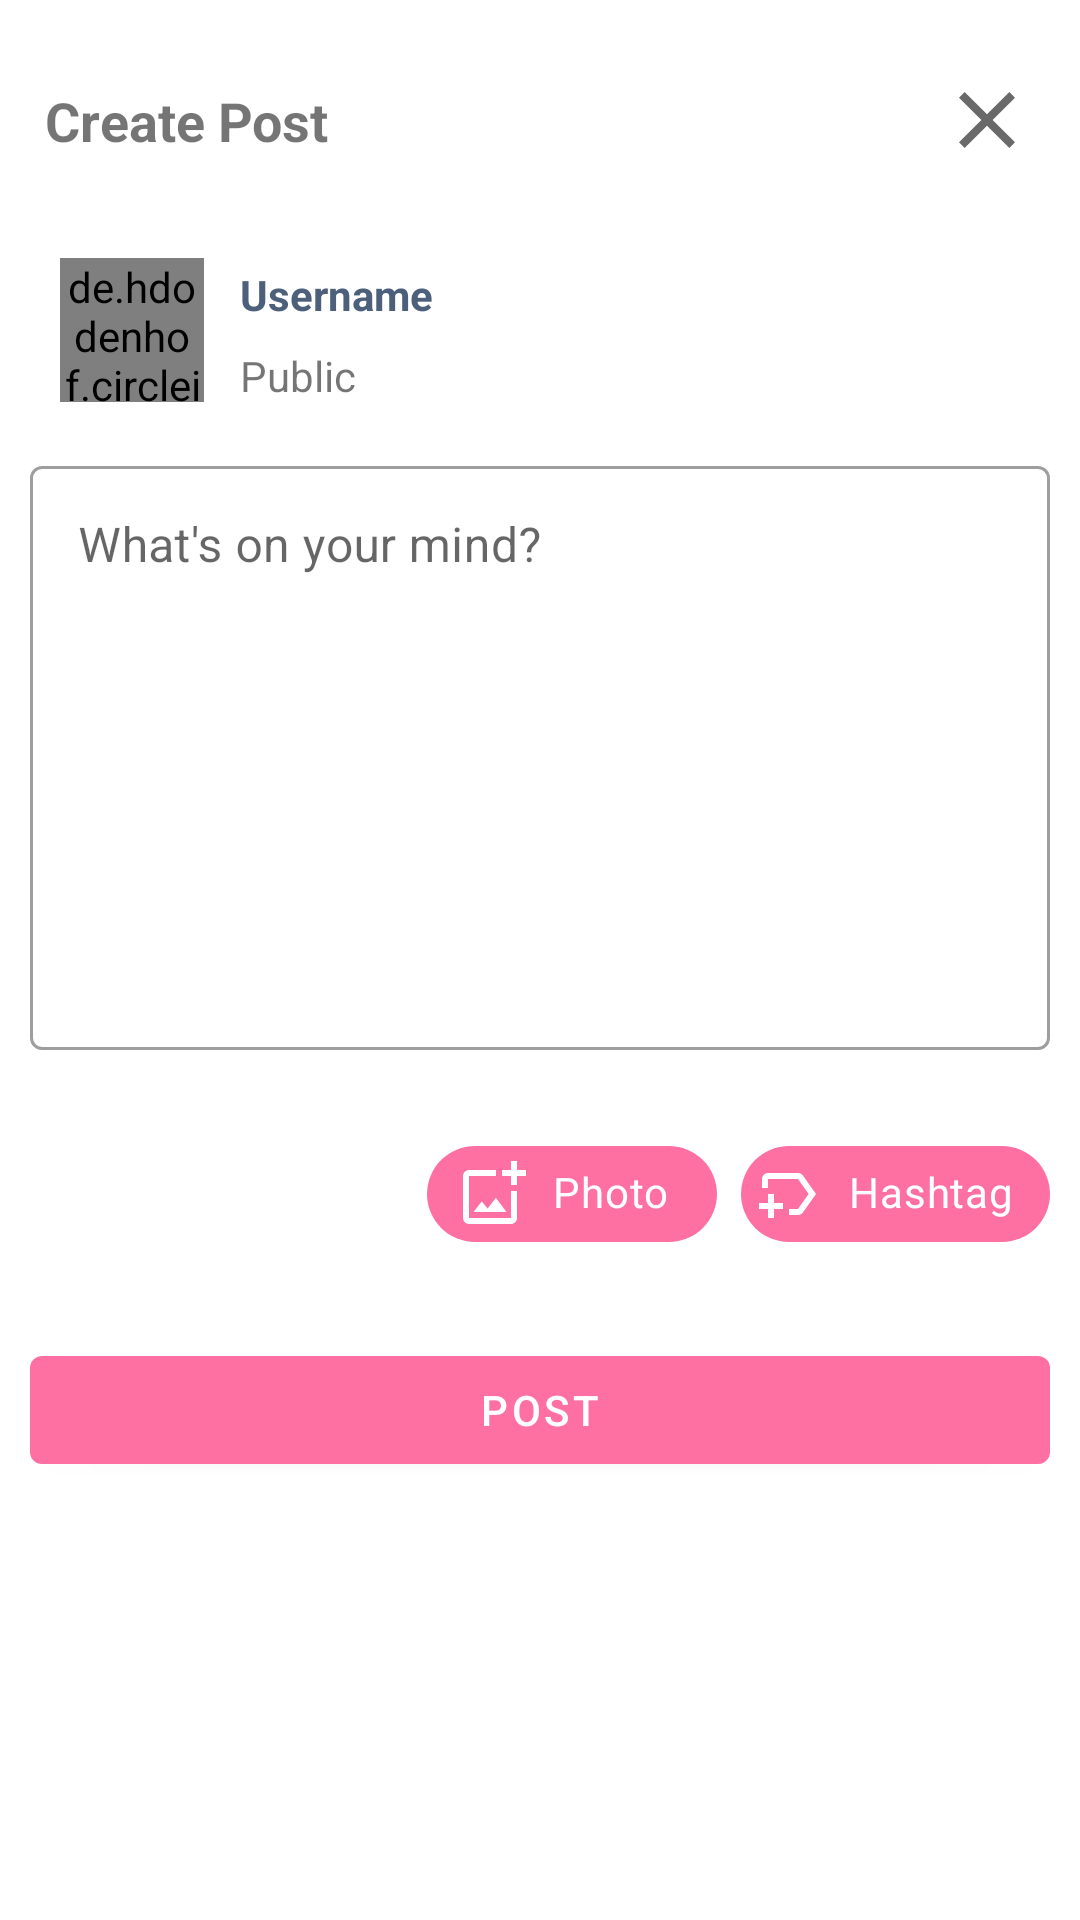

Android layout source for this screen:
<!-- AndroidManifest.xml: application theme Theme.DoAnMangXaHoi -->
<!-- res/layout/activity_create_post.xml -->
<?xml version="1.0" encoding="utf-8"?>
<androidx.constraintlayout.widget.ConstraintLayout xmlns:android="http://schemas.android.com/apk/res/android"
    xmlns:app="http://schemas.android.com/apk/res-auto"
    xmlns:tools="http://schemas.android.com/tools"
    android:layout_width="match_parent"
    android:layout_height="match_parent"
    android:padding="10dp"
    tools:context=".ui.CreatePostActivity">

  <androidx.constraintlayout.widget.ConstraintLayout
      android:id="@+id/constraintLayout2"
      android:layout_width="match_parent"
      android:layout_height="60dp"
      android:padding="5dp"
      app:layout_constraintEnd_toEndOf="parent"
      app:layout_constraintStart_toStartOf="parent"
      app:layout_constraintTop_toTopOf="parent">

    <TextView
        android:id="@+id/textView"
        android:layout_width="wrap_content"
        android:layout_height="wrap_content"
        android:text="Create Post"
        android:textSize="18sp"
        android:textStyle="bold"
        app:layout_constraintBottom_toBottomOf="parent"
        app:layout_constraintStart_toStartOf="parent"
        app:layout_constraintTop_toTopOf="parent" />

    <ImageButton
        android:id="@+id/btnCloseCreatePost"
        android:layout_width="wrap_content"
        android:layout_height="wrap_content"
        android:background="@color/transparency"
        android:src="@drawable/ic_close"
        app:layout_constraintBottom_toBottomOf="parent"
        app:layout_constraintEnd_toEndOf="parent"
        app:layout_constraintTop_toTopOf="parent" />

  </androidx.constraintlayout.widget.ConstraintLayout>

  <androidx.constraintlayout.widget.ConstraintLayout
      android:id="@+id/constraintLayout"
      android:layout_width="match_parent"
      android:layout_height="80dp"
      android:padding="10dp"
      app:layout_constraintEnd_toEndOf="parent"
      app:layout_constraintHorizontal_bias="1.0"
      app:layout_constraintStart_toStartOf="parent"
      app:layout_constraintTop_toBottomOf="@+id/constraintLayout2">

    <de.hdodenhof.circleimageview.CircleImageView
        android:id="@+id/imgAvatar"
        android:layout_width="48dp"
        android:layout_height="48dp"
        android:src="@drawable/ic_user"
        app:civ_border_color="@color/colorSecondary"
        app:civ_border_width="2dp"
        app:layout_constraintBottom_toBottomOf="parent"
        app:layout_constraintStart_toStartOf="parent"
        app:layout_constraintTop_toTopOf="parent"
        tools:ignore="MissingConstraints" />

    <TextView
        android:id="@+id/txtPostCreateUsername"
        android:layout_width="wrap_content"
        android:layout_height="wrap_content"
        android:layout_marginStart="12dp"
        android:layout_marginBottom="24dp"
        android:text="@string/username"
        android:textColor="@color/colorText"
        android:textStyle="bold"
        app:layout_constraintBottom_toBottomOf="parent"
        app:layout_constraintStart_toEndOf="@+id/imgAvatar"
        app:layout_constraintTop_toTopOf="parent" />

    <TextView
        android:id="@+id/txtPostTime"
        android:layout_width="wrap_content"
        android:layout_height="wrap_content"
        android:layout_marginTop="8dp"
        android:text="Public"
        app:layout_constraintStart_toStartOf="@+id/txtPostCreateUsername"
        app:layout_constraintTop_toBottomOf="@+id/txtPostCreateUsername" />

  </androidx.constraintlayout.widget.ConstraintLayout>

  <androidx.appcompat.widget.LinearLayoutCompat
      android:id="@+id/linearLayoutCompat"
      android:focusable="true"
      android:focusableInTouchMode="true"
      android:layout_width="match_parent"
      android:layout_height="200dp"
      app:layout_constraintEnd_toEndOf="parent"
      app:layout_constraintStart_toStartOf="parent"
      app:layout_constraintTop_toBottomOf="@+id/constraintLayout">

    <com.google.android.material.textfield.TextInputLayout
        style="@style/Widget.MaterialComponents.TextInputLayout.OutlinedBox"
        android:layout_width="match_parent"
        android:layout_height="200dp">

      <com.google.android.material.textfield.TextInputEditText
          android:id="@+id/txtPostCreatePostText"
          android:layout_width="match_parent"
          android:layout_height="match_parent"
          android:gravity="left"
          android:hint="@string/WhatOnYourMind"
          android:textColor="@color/colorText" />
    </com.google.android.material.textfield.TextInputLayout>

  </androidx.appcompat.widget.LinearLayoutCompat>

  <HorizontalScrollView
      android:id="@+id/horizontalScrollView"
      android:layout_width="match_parent"
      android:layout_height="wrap_content"
      android:layout_marginTop="24dp"
      app:layout_constraintEnd_toEndOf="parent"
      app:layout_constraintStart_toStartOf="parent"
      app:layout_constraintTop_toBottomOf="@+id/linearLayoutCompat">

    <com.google.android.material.chip.ChipGroup
        android:layout_width="wrap_content"
        android:layout_height="wrap_content"
        android:layout_gravity="right"
        app:chipSpacingHorizontal="8dp"
        app:singleLine="true">

      <com.google.android.material.chip.Chip
          android:layout_width="wrap_content"
          android:layout_height="wrap_content"
          android:text="Photo"
          android:textColor="@color/white"
          app:checkedIconEnabled="false"
          app:chipBackgroundColor="@color/colorPrimary"
          app:chipEndPadding="10dp"
          app:chipIcon="@drawable/ic_photo_outline_white"
          app:chipStartPadding="10dp"
          app:closeIconEnabled="false" />

      <com.google.android.material.chip.Chip
          android:layout_width="wrap_content"
          android:layout_height="wrap_content"
          android:text="Hashtag"
          android:textColor="@color/white"
          app:checkedIconEnabled="false"
          app:chipBackgroundColor="@color/colorPrimary"
          app:chipIcon="@drawable/ic_new_label_outline_white"
          app:closeIconEnabled="false" />
    </com.google.android.material.chip.ChipGroup>

  </HorizontalScrollView>

  <com.google.android.material.button.MaterialButton
      android:text="@string/Post"
      android:layout_width="match_parent"
      android:layout_height="wrap_content"
      android:layout_marginTop="24dp"
      app:layout_constraintEnd_toEndOf="parent"
      app:layout_constraintStart_toStartOf="parent"
      app:layout_constraintTop_toBottomOf="@+id/horizontalScrollView" />

</androidx.constraintlayout.widget.ConstraintLayout>
<!-- resources referenced by this layout -->
<resources>
  <color name="colorPrimary">#fd70a1</color>
  <color name="colorSecondary">#ECEEEB</color>
  <color name="colorText">#4C607B</color>
  <color name="transparency">#00ffffff</color>
  <color name="white">#FFFFFFFF</color>
  <!-- drawable ic_close (drawable) -->
  <vector android:height="32dp" android:tint="#696969"
      android:viewportHeight="24" android:viewportWidth="24"
      android:width="32dp" xmlns:android="http://schemas.android.com/apk/res/android">
      <path android:fillColor="@android:color/white" android:pathData="M19,6.41L17.59,5 12,10.59 6.41,5 5,6.41 10.59,12 5,17.59 6.41,19 12,13.41 17.59,19 19,17.59 13.41,12z"/>
  </vector>
  <!-- drawable ic_new_label_outline_white (drawable) -->
  <vector android:height="32dp" android:tint="#FFFFFF"
      android:viewportHeight="24" android:viewportWidth="24"
      android:width="32dp" xmlns:android="http://schemas.android.com/apk/res/android">
      <path android:fillColor="@android:color/white" android:pathData="M21,12l-4.37,6.16C16.26,18.68 15.65,19 15,19h-3l0,-2h3l3.55,-5L15,7H5v3H3V7c0,-1.1 0.9,-2 2,-2h10c0.65,0 1.26,0.31 1.63,0.84L21,12zM10,15H7v-3H5v3H2v2h3v3h2v-3h3V15z"/>
  </vector>
  <!-- drawable ic_photo_outline_white (drawable) -->
  <vector android:height="32dp" android:tint="#FFFFFF"
      android:viewportHeight="24" android:viewportWidth="24"
      android:width="32dp" xmlns:android="http://schemas.android.com/apk/res/android">
      <path android:fillColor="@android:color/white" android:pathData="M18,20L4,20L4,6h9L13,4L4,4c-1.1,0 -2,0.9 -2,2v14c0,1.1 0.9,2 2,2h14c1.1,0 2,-0.9 2,-2v-9h-2v9zM10.21,16.83l-1.96,-2.36L5.5,18h11l-3.54,-4.71zM20,4L20,1h-2v3h-3c0.01,0.01 0,2 0,2h3v2.99c0.01,0.01 2,0 2,0L20,6h3L23,4h-3z"/>
  </vector>
  <string name="Post">Post</string>
  <string name="WhatOnYourMind">What\'s on your mind?</string>
  <string name="username">Username</string>
  <style name="Theme.DoAnMangXaHoi" parent="Theme.MaterialComponents.DayNight.NoActionBar">
      
  
      <item name="colorPrimary">#fd70a1</item>
      <item name="colorPrimaryVariant">@color/purple_700</item>
      <item name="colorOnPrimary">@color/white</item>
      
      <item name="colorSecondary">@color/teal_200</item>
      <item name="colorSecondaryVariant">@color/teal_700</item>
      <item name="colorOnSecondary">@color/black</item>
      
      <item name="android:statusBarColor" tools:targetApi="l">?attr/colorPrimaryVariant</item>
      
    </style>
  <color name="purple_700">#FF3700B3</color>
  <color name="teal_200">#FF03DAC5</color>
  <color name="teal_700">#FF018786</color>
  <color name="black">#FF000000</color>
</resources>
